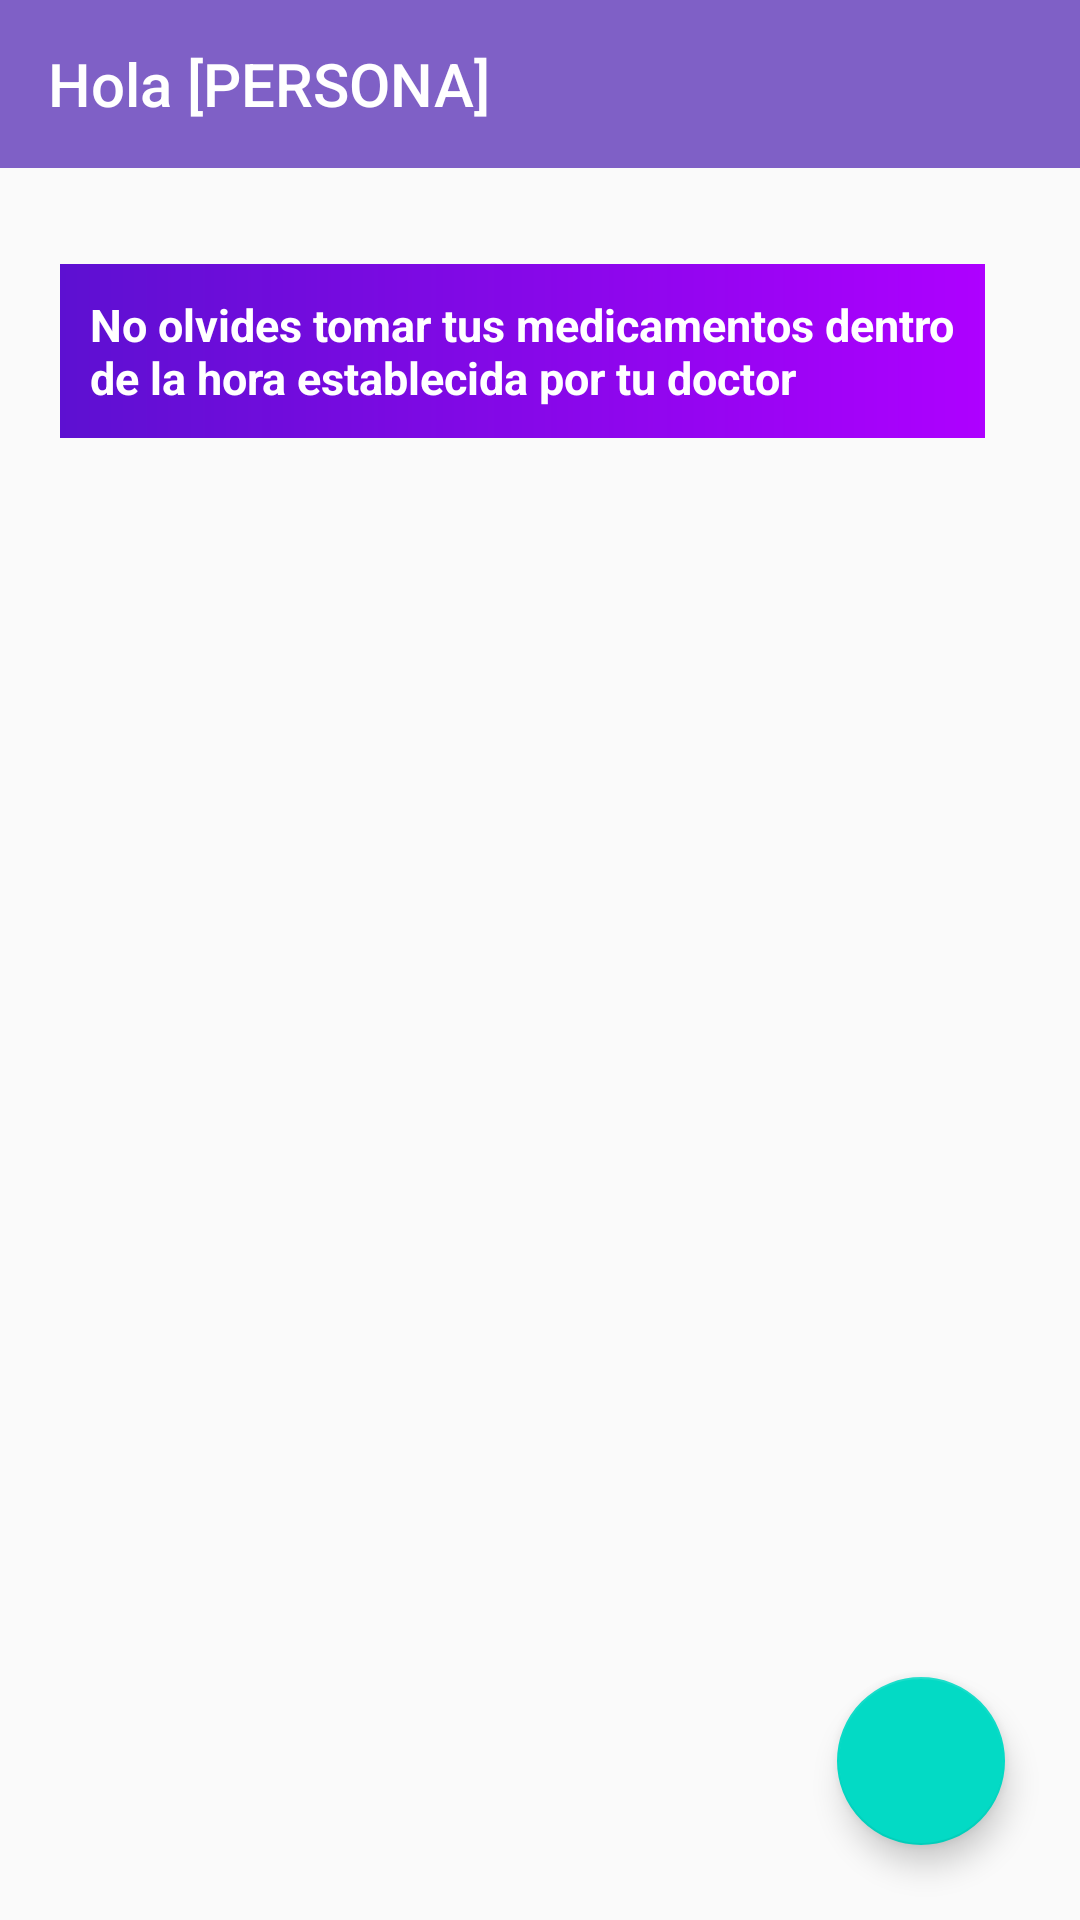

Layout XML and referenced resources for this Android screen:
<!-- AndroidManifest.xml: application theme Theme.Gen_dorado_oficial -->
<!-- res/layout/activity_medicamentos.xml -->
<?xml version="1.0" encoding="utf-8"?>
<androidx.constraintlayout.widget.ConstraintLayout xmlns:android="http://schemas.android.com/apk/res/android"
    xmlns:app="http://schemas.android.com/apk/res-auto"
    xmlns:tools="http://schemas.android.com/tools"
    android:layout_width="match_parent"
    android:layout_height="match_parent"
    tools:context=".Medicamentos">

    <include
        android:id="@+id/toolbar_home"
        layout="@layout/toolbar_home"/>

    <androidx.appcompat.widget.LinearLayoutCompat
        android:id="@+id/linearLayoutCompat5"
        android:layout_width="match_parent"
        android:layout_height="wrap_content"
        android:layout_marginTop="32dp"
        android:layout_marginBottom="317dp"
        android:orientation="vertical"
        app:layout_constraintBottom_toTopOf="@+id/floatbuttonmedicamento"
        app:layout_constraintEnd_toEndOf="parent"
        app:layout_constraintHorizontal_bias="0.0"
        app:layout_constraintStart_toStartOf="parent"
        app:layout_constraintTop_toBottomOf="@+id/toolbar_home"
        app:layout_constraintVertical_bias="0.0">

        <TextView
            android:layout_width="wrap_content"
            android:layout_height="wrap_content"
            android:layout_marginLeft="20dp"
            android:text="@string/bienbenida_medicamentos"
            android:textSize="15sp"
            style="@style/textatracctivp" />

        <androidx.recyclerview.widget.RecyclerView
            android:id="@+id/recycler_medicamentos"
            android:layout_width="match_parent"
            android:layout_height="match_parent"
            android:layout_marginTop="15dp"
            android:visibility="gone" />


    </androidx.appcompat.widget.LinearLayoutCompat>

    <com.google.android.material.floatingactionbutton.FloatingActionButton
        android:layout_width="wrap_content"
        android:layout_height="wrap_content"
        android:layout_margin="25dp"
        app:layout_constraintBottom_toBottomOf="parent"
        app:layout_constraintEnd_toEndOf="parent"
        android:src="@drawable/ic_add"
        android:id="@+id/floatbuttonmedicamento"/>

    <ImageView
        android:id="@+id/opps"
        android:layout_width="308dp"
        android:layout_height="402dp"
        app:layout_constraintBottom_toBottomOf="parent"
        app:layout_constraintEnd_toEndOf="parent"
        app:layout_constraintHorizontal_bias="0.495"
        app:layout_constraintStart_toStartOf="parent"
        app:layout_constraintTop_toTopOf="parent"
        app:layout_constraintVertical_bias="0.541"
        app:srcCompat="@drawable/opps" />


</androidx.constraintlayout.widget.ConstraintLayout>
<!-- res/layout/toolbar_home.xml (included above) -->
<?xml version="1.0" encoding="utf-8"?>
<androidx.appcompat.widget.Toolbar xmlns:android="http://schemas.android.com/apk/res/android"
    android:layout_width="match_parent"
    android:layout_height="wrap_content"
    xmlns:app="http://schemas.android.com/apk/res-auto"
    android:background="@color/morado"
    app:title="@string/HOLAPERSONA"
    app:titleTextColor="@color/white">

</androidx.appcompat.widget.Toolbar>
<!-- resources referenced by this layout -->
<resources>
  <color name="morado">#7F60C6</color>
  <color name="white">#FFFFFFFF</color>
  <!-- drawable opps: png bitmap (drawable, 18070 bytes) -->
  <string name="HOLAPERSONA">Hola [PERSONA]</string>
  <string name="bienbenida_medicamentos">No olvides tomar tus medicamentos dentro\nde la hora establecida por tu doctor</string>
  <style name="textatracctivp">
          <item name="android:background">@drawable/fondo_morado_gradiente</item>
          <item name="android:textColor">@color/white</item>
          <item name="android:textSize">18sp</item>
          <item name="android:textStyle">bold</item>
          <item name="android:padding">10dp</item>
      </style>
  <style name="Theme.Gen_dorado_oficial" parent="Theme.AppCompat.Light.DarkActionBar">
          
          <item name="colorPrimary">@color/purple_500</item>
          <item name="colorPrimaryDark">@color/purple_700</item>
          <item name="colorAccent">@color/teal_200</item>
          
      </style>
  <!-- drawable fondo_morado_gradiente (drawable) -->
  <shape xmlns:android="http://schemas.android.com/apk/res/android"
      android:shape="rectangle">
      <gradient
          android:startColor="#AE00FF"
          android:endColor="#5D10D1"
          android:angle="180"/>
  </shape>
  <color name="purple_500">#FF6200EE</color>
  <color name="purple_700">#FF3700B3</color>
  <color name="teal_200">#FF03DAC5</color>
</resources>
